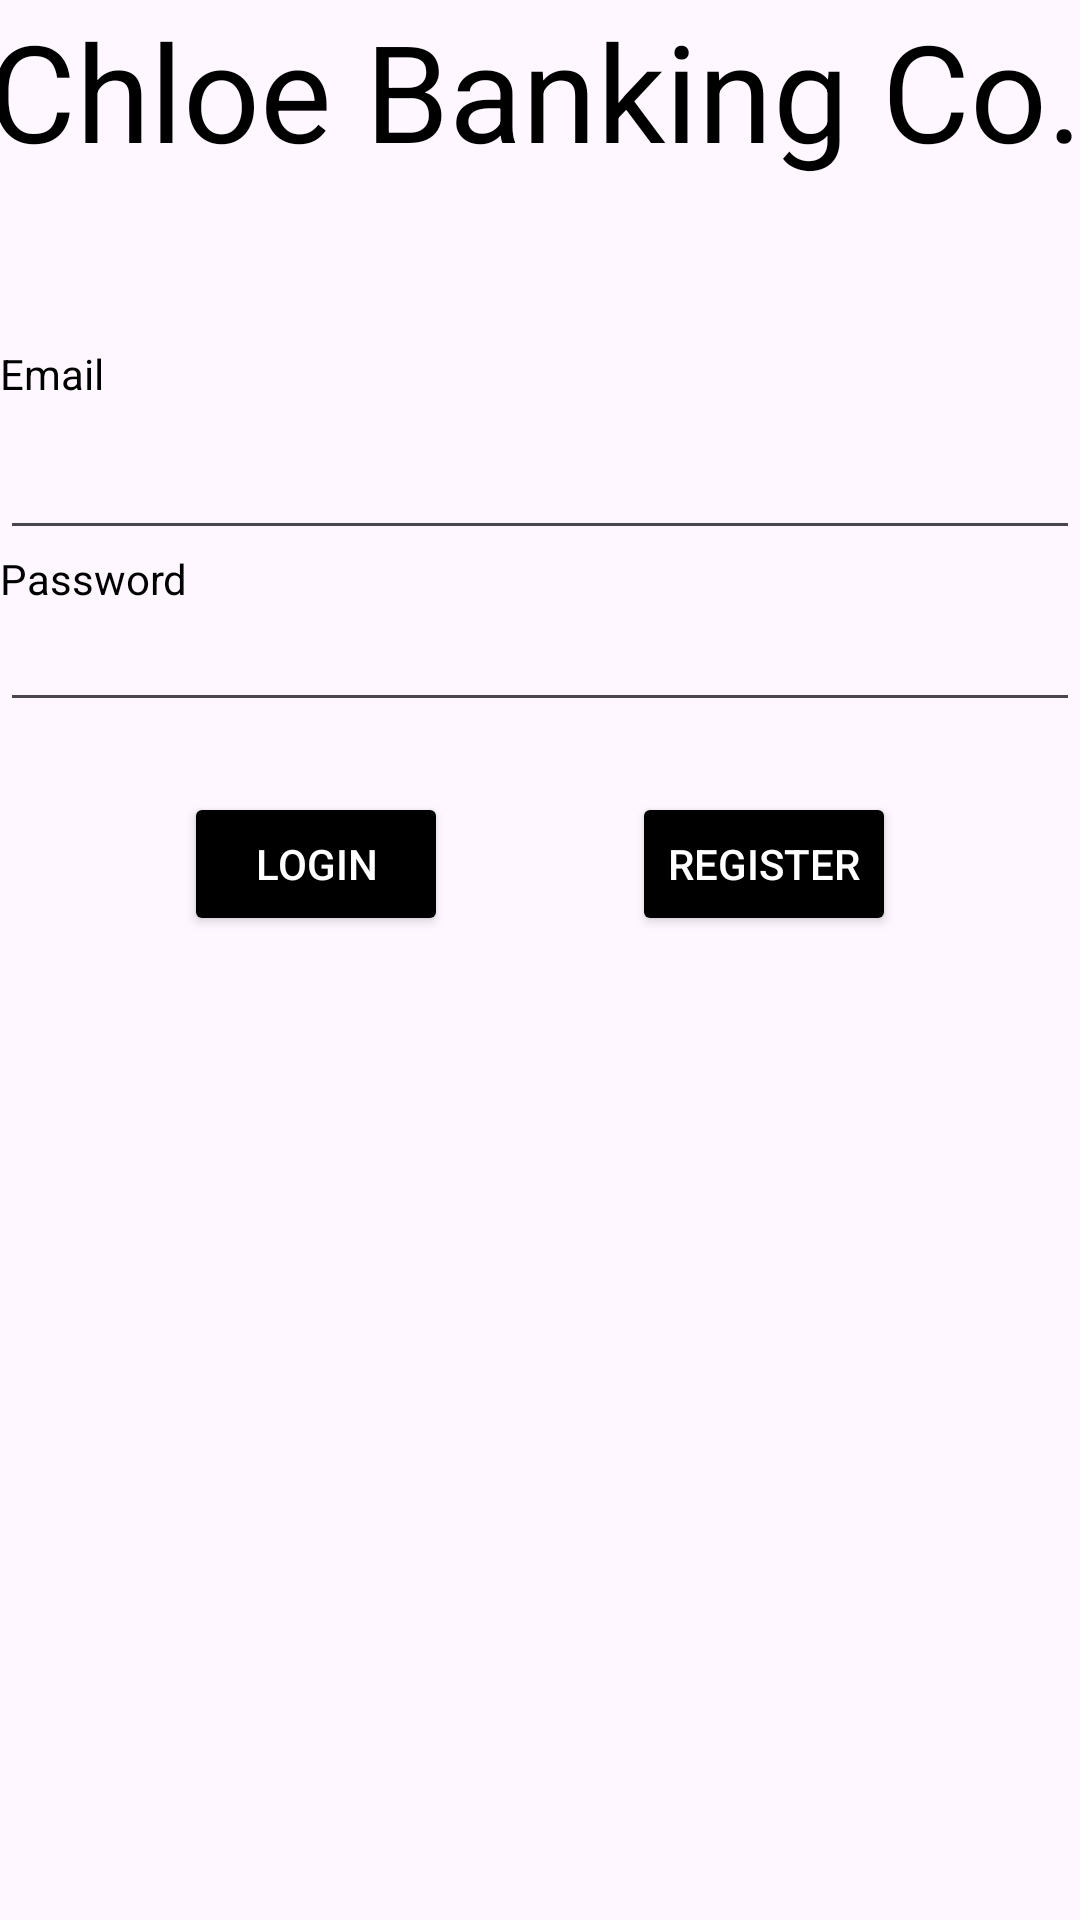

Write the Android layout XML for this screen, with the resource values it uses.
<!-- AndroidManifest.xml: application theme Theme.MobileBankingApplication -->
<!-- res/layout/activity_main.xml -->
<?xml version="1.0" encoding="utf-8"?>
<androidx.constraintlayout.widget.ConstraintLayout xmlns:android="http://schemas.android.com/apk/res/android"
    xmlns:app="http://schemas.android.com/apk/res-auto"
    xmlns:tools="http://schemas.android.com/tools"
    android:layout_width="match_parent"
    android:layout_height="match_parent"
    android:background="@drawable/background"
    tools:context=".MainActivity">

    <Button
        android:id="@+id/button"
        android:layout_width="wrap_content"
        android:layout_height="wrap_content"
        android:layout_marginTop="264dp"
        android:text="Login"
        app:layout_constraintEnd_toStartOf="@+id/button2"
        app:layout_constraintHorizontal_bias="0.4"
        app:layout_constraintStart_toStartOf="parent"
        app:layout_constraintTop_toTopOf="parent"
        android:backgroundTint="@color/black"
        android:textColor="@color/white"
        />

    <Button
        android:id="@+id/button2"
        android:layout_width="wrap_content"
        android:layout_height="wrap_content"
        android:layout_marginTop="264dp"
        android:text="Register"
        app:layout_constraintEnd_toEndOf="parent"
        app:layout_constraintHorizontal_bias="0.6"
        app:layout_constraintStart_toEndOf="@+id/button"
        app:layout_constraintTop_toTopOf="parent"
        android:backgroundTint="@color/black"
        android:textColor="@color/white"/>

    <TextView
        android:id="@+id/textView"
        android:layout_width="369dp"
        android:layout_height="115dp"
        android:text="Chloe Banking Co."
        android:textSize="45sp"
        app:layout_constraintEnd_toEndOf="parent"
        app:layout_constraintStart_toStartOf="parent"
        app:layout_constraintTop_toTopOf="parent"
        android:textColor="#000000"
        />

    <EditText
        android:id="@+id/editTextTextEmailAddress"
        android:layout_width="0dp"
        android:layout_height="wrap_content"
        android:layout_marginTop="8dp"
        android:ems="10"
        android:inputType="textEmailAddress"
        app:layout_constraintEnd_toEndOf="parent"
        app:layout_constraintHorizontal_bias="0.0"
        app:layout_constraintStart_toStartOf="parent"
        app:layout_constraintTop_toBottomOf="@+id/textView2" />

    <EditText
        android:id="@+id/editTextNumberPassword2"
        android:layout_width="0dp"
        android:layout_height="wrap_content"
        android:layout_marginTop="16dp"
        android:ems="10"
        android:inputType="numberPassword"
        app:layout_constraintEnd_toEndOf="parent"
        app:layout_constraintHorizontal_bias="0.0"
        app:layout_constraintStart_toStartOf="parent"
        app:layout_constraintTop_toBottomOf="@+id/editTextTextEmailAddress" />

    <TextView
        android:id="@+id/textView2"
        android:layout_width="wrap_content"
        android:layout_height="wrap_content"
        android:text="Email"
        android:textColor="#000000"
        app:layout_constraintStart_toStartOf="parent"
        app:layout_constraintTop_toBottomOf="@+id/textView" />

    <TextView
        android:id="@+id/textView3"
        android:layout_width="wrap_content"
        android:layout_height="wrap_content"
        android:text="Password"
        android:textColor="#000000"
        app:layout_constraintStart_toStartOf="parent"
        app:layout_constraintTop_toBottomOf="@+id/editTextTextEmailAddress" />

</androidx.constraintlayout.widget.ConstraintLayout>
<!-- resources referenced by this layout -->
<resources>
  <style name="Theme.MobileBankingApplication" parent="Base.Theme.MobileBankingApplication" />
  <style name="Base.Theme.MobileBankingApplication" parent="Theme.Material3.DayNight.NoActionBar">
          
          
      </style>
  <!-- not gathered from this repository: default colours our renderer supplied (Android Studio template values) -->
  <color name="black">#FF000000</color>
  <color name="white">#FFFFFFFF</color>
</resources>
